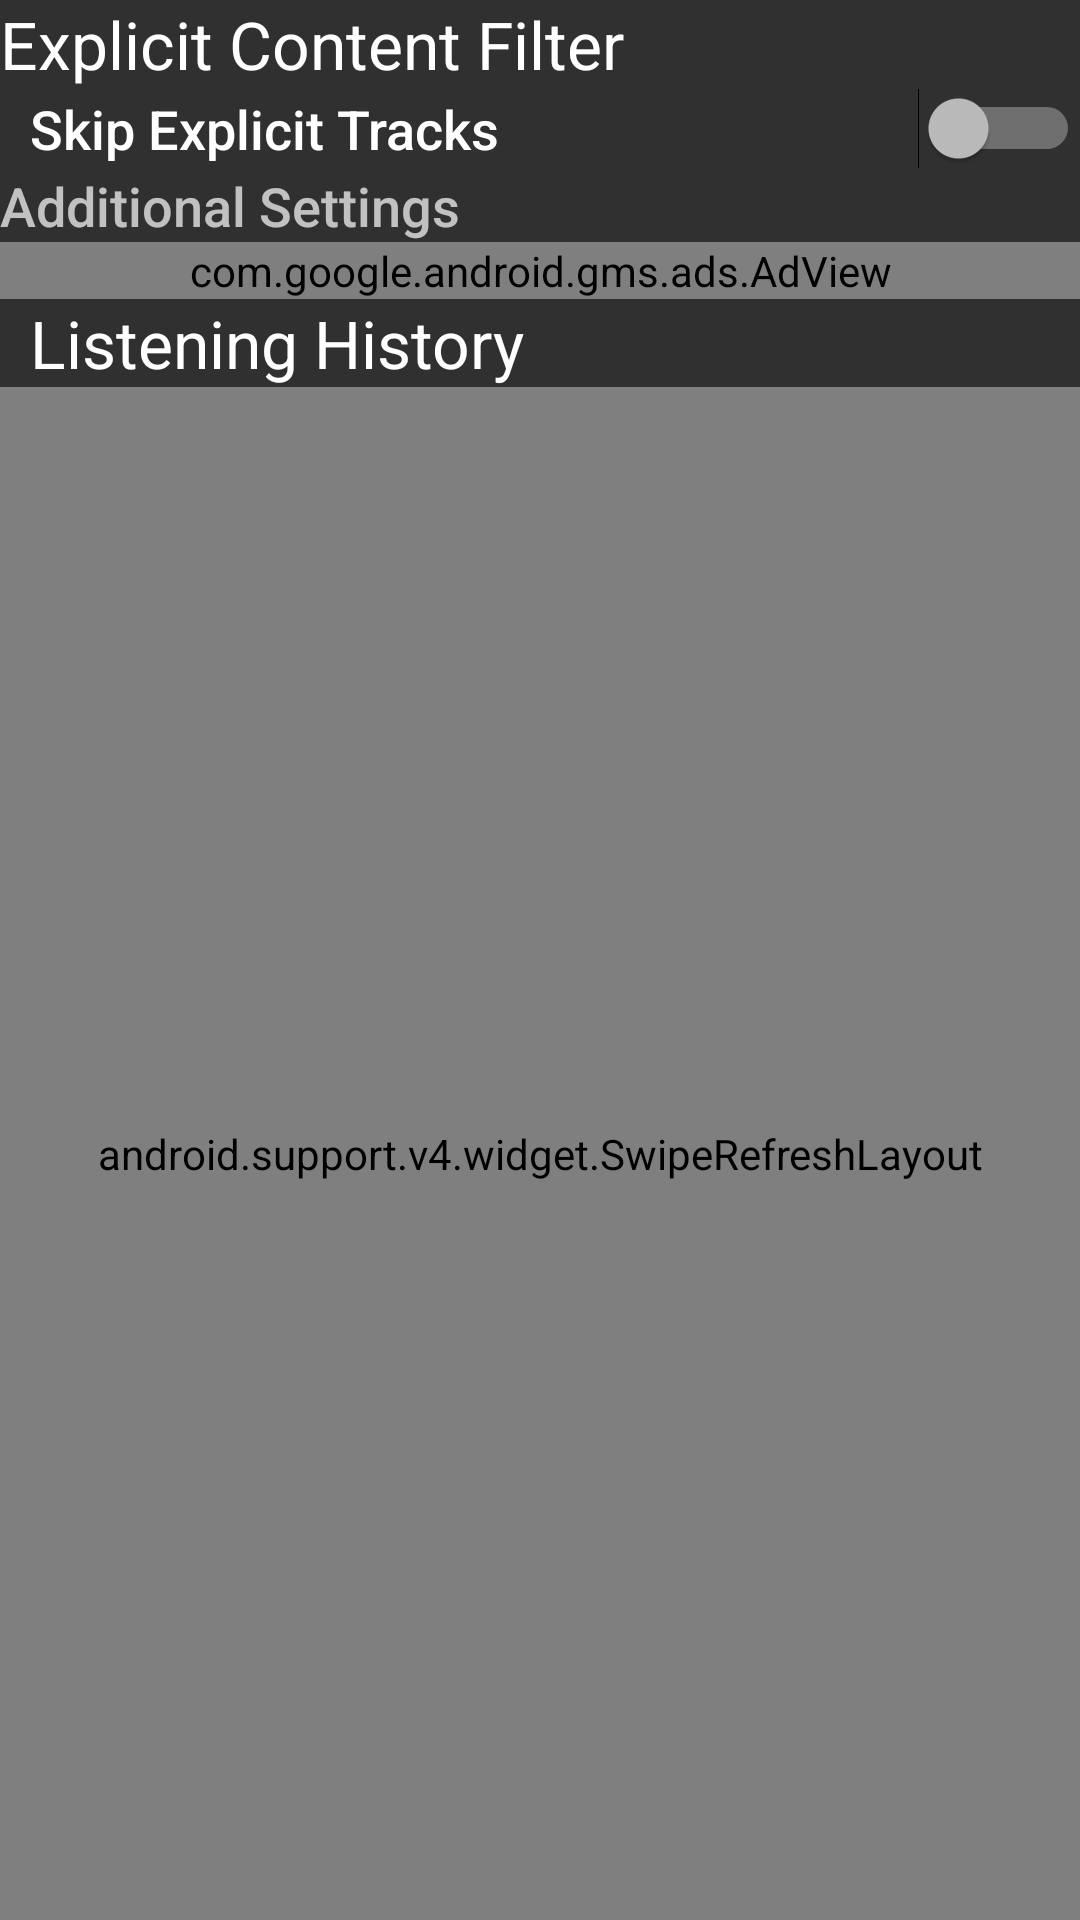

Here is an Android app screen rendered from its layout file. Give the layout XML and the strings, colors and styles it references.
<!-- AndroidManifest.xml: application theme AppTheme -->
<!-- res/layout/activity_main.xml -->
<?xml version="1.0" encoding="utf-8"?>
<LinearLayout xmlns:android="http://schemas.android.com/apk/res/android"
    xmlns:tools="http://schemas.android.com/tools"
    android:id="@+id/activity_main"
    android:layout_width="match_parent"
    android:layout_height="match_parent"
    android:orientation="vertical"
    tools:context="com.sk7software.spotifyexplicittrackskipper.AuthoriseActivity">

    <TextView
        android:text="Explicit Content Filter"
        android:layout_width="match_parent"
        android:layout_height="wrap_content"
        android:textAppearance="@android:style/TextAppearance.DeviceDefault.Large"
        android:id="@+id/txtHeading" />

    <RelativeLayout
        android:layout_width="match_parent"
        android:layout_height="wrap_content"
        android:paddingLeft="10dp">

        <Switch
            android:id="@+id/swiExplicitTracks"
            android:layout_width="match_parent"
            android:layout_height="wrap_content"
            android:layout_alignParentEnd="true"
            android:textAppearance="@android:style/TextAppearance.DeviceDefault.Medium"
            android:text="Skip Explicit Tracks" />

    </RelativeLayout>

    <TextView
        android:text="Additional Settings"
        android:layout_width="match_parent"
        android:layout_height="wrap_content"
        android:textAppearance="@android:style/TextAppearance.DeviceDefault.Medium"
        android:onClick="onClick"
        android:id="@+id/txtAdvanced" />

    <com.google.android.gms.ads.AdView
        xmlns:ads="http://schemas.android.com/apk/res-auto"
        android:id="@+id/adView"
        android:layout_width="match_parent"
        android:layout_height="wrap_content"
        ads:adUnitId="ca-app-pub-9041522149264298/4422349965"
        ads:adSize="SMART_BANNER"/>

    <TextView
        android:id="@+id/txtListTitle"
        android:layout_width="wrap_content"
        android:layout_height="wrap_content"
        android:layout_alignParentStart="true"
        android:layout_centerVertical="true"
        android:paddingLeft="10dp"
        android:gravity="center_vertical"
        android:text="Listening History"
        android:textAppearance="@android:style/TextAppearance.DeviceDefault.Large" />

    <android.support.v4.widget.SwipeRefreshLayout
        xmlns:android="http://schemas.android.com/apk/res/android"
        android:id="@+id/swiperefresh"
        android:layout_width="match_parent"
        android:layout_height="match_parent">
        <android.support.v7.widget.RecyclerView
            android:id="@+id/listHistory"
            android:layout_width="match_parent"
            android:layout_height="wrap_content"
            android:paddingLeft="10dp"
            tools:listitem="@layout/list_item" >
        </android.support.v7.widget.RecyclerView>
    </android.support.v4.widget.SwipeRefreshLayout>
</LinearLayout>
<!-- res/layout/list_item.xml (included above) -->
<?xml version="1.0" encoding="utf-8"?>
<RelativeLayout xmlns:android="http://schemas.android.com/apk/res/android"
    android:id="@+id/contact_list_item"
    android:layout_width="match_parent"
    android:layout_height="wrap_content"
    android:background="@drawable/statelist_item_background">

    <include layout="@layout/track_list_item" />
</RelativeLayout>
<!-- res/layout/track_list_item.xml (included above) -->
<?xml version="1.0" encoding="utf-8"?>
<LinearLayout xmlns:android="http://schemas.android.com/apk/res/android"
    android:orientation="horizontal" android:layout_width="match_parent"
    android:layout_height="match_parent">

    <ImageView
        android:id="@+id/imgAlbumArt"
        android:layout_width="wrap_content"
        android:layout_height="wrap_content"
        android:paddingTop="5dp"
        android:paddingBottom="5dp"
        android:paddingRight="8dp"
        android:background="@android:drawable/sym_def_app_icon" />

    <TableLayout
        android:layout_width="match_parent"
        android:layout_height="wrap_content"
        android:shrinkColumns="0">

        <TableRow>
            <TextView
                android:id="@+id/txtSongTitle"
                android:layout_width="match_parent"
                android:layout_height="wrap_content"
                android:maxLines="1"
                android:ellipsize="marquee"
                android:scrollHorizontally="true"
                android:textAppearance="@android:style/TextAppearance.DeviceDefault.Medium" />
        </TableRow>
        <TableRow>
            <TextView
                android:id="@+id/txtArtistAlbum"
                android:layout_width="match_parent"
                android:layout_height="wrap_content"
                android:maxLines="1"
                android:ellipsize="marquee"
                android:scrollHorizontally="true"
                android:textAppearance="@android:style/TextAppearance.DeviceDefault.Small" />
        </TableRow>
        <TableRow>
            <TextView
                android:id="@+id/txtPlayTime"
                android:layout_width="match_parent"
                android:layout_height="wrap_content"
                android:textAppearance="@android:style/TextAppearance.DeviceDefault.Small" />
            <TextView
                android:id="@+id/txtSpotifyId"
                android:layout_width="0px"
                android:layout_height="0px"
                android:visibility="invisible" />
        </TableRow>
    </TableLayout>
</LinearLayout>
<!-- resources referenced by this layout -->
<resources>
  <style name="AppTheme" parent="Theme.AppCompat.NoActionBar">
          
          <item name="colorPrimary">@android:color/holo_green_light</item>
      </style>
</resources>
